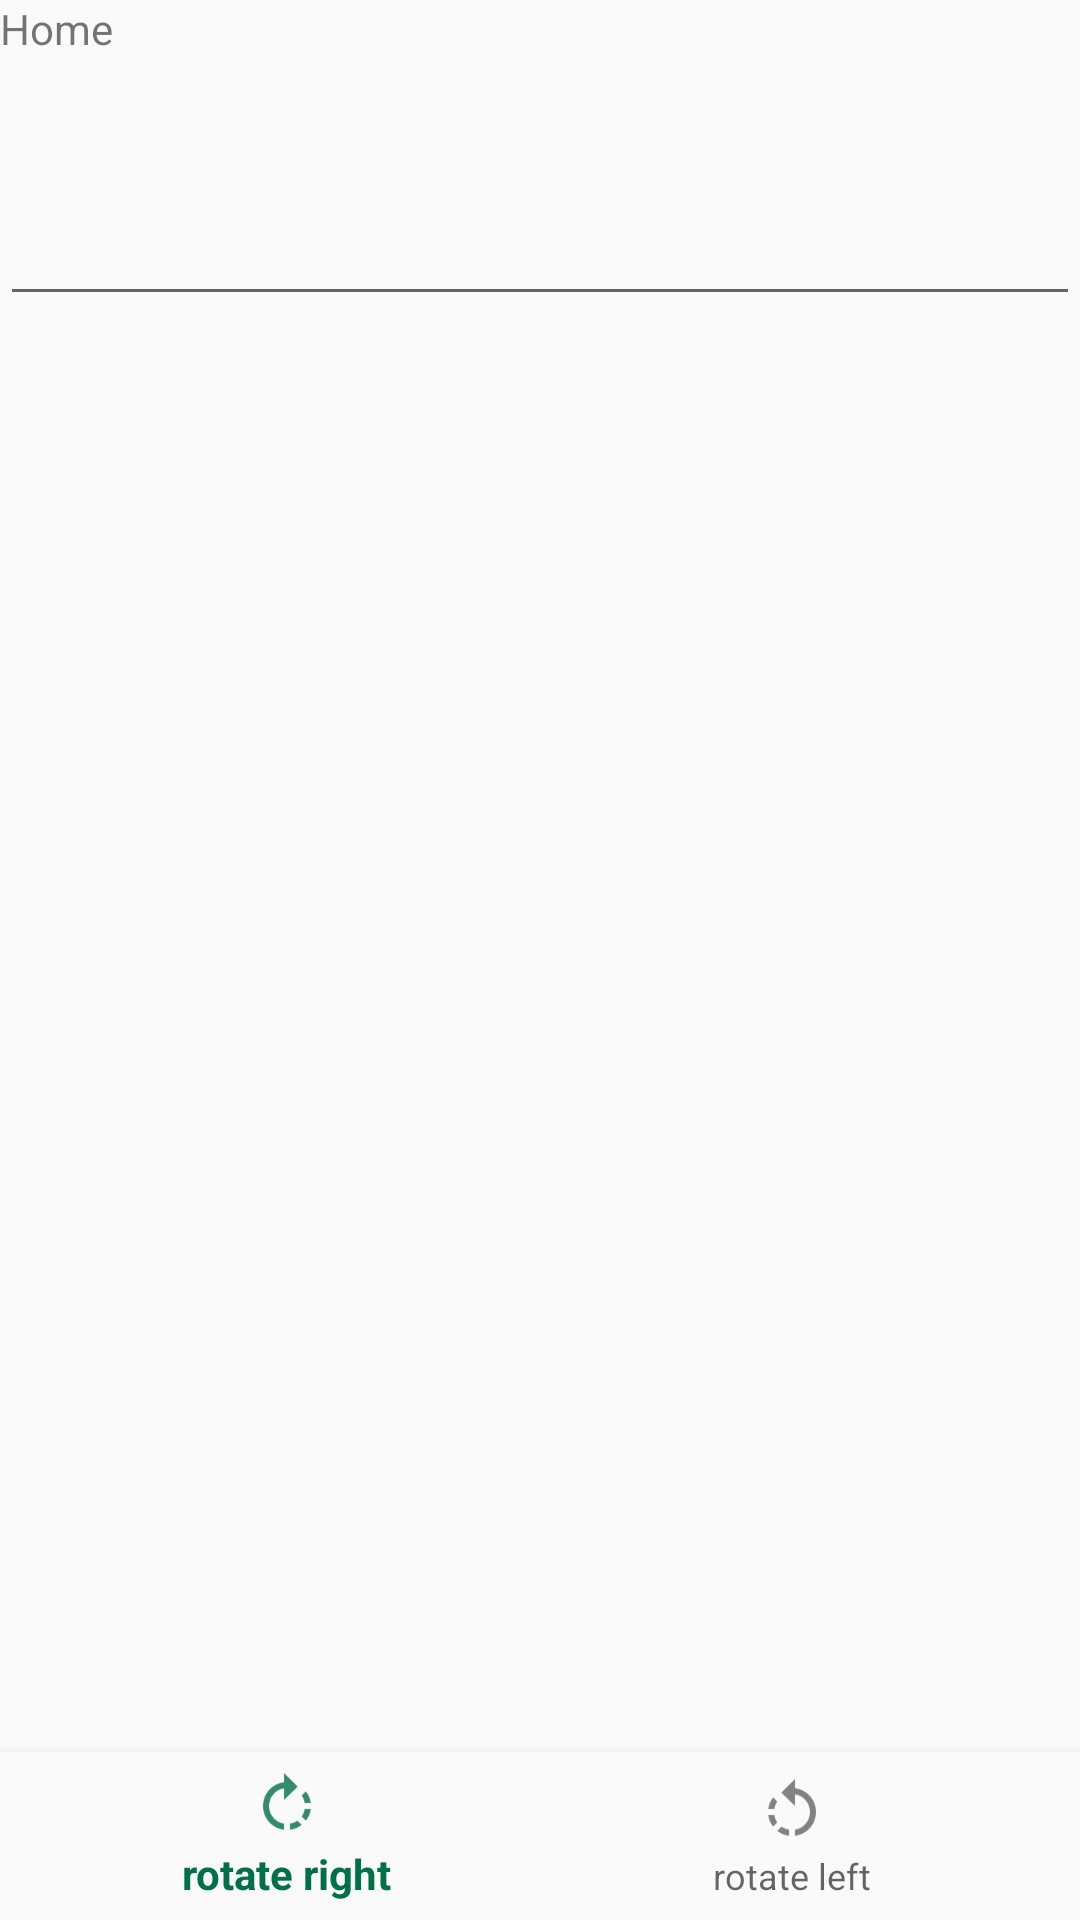

Android layout source for this screen:
<!-- AndroidManifest.xml: application theme AppTheme -->
<!-- res/layout/activity_main.xml -->
<?xml version="1.0" encoding="utf-8"?>
<android.support.constraint.ConstraintLayout xmlns:android="http://schemas.android.com/apk/res/android"
    xmlns:app="http://schemas.android.com/apk/res-auto"
    xmlns:tools="http://schemas.android.com/tools"
    android:id="@+id/container"
    android:layout_width="match_parent"
    android:layout_height="match_parent"
    tools:context="com.yandex.gallery.MainActivity">

    <TextView
        android:id="@+id/message"
        android:layout_width="wrap_content"
        android:layout_height="wrap_content"
        android:layout_marginLeft="@dimen/activity_horizontal_margin"
        android:layout_marginStart="@dimen/activity_horizontal_margin"
        android:layout_marginTop="@dimen/activity_vertical_margin"
        android:text="@string/title_home"
        app:layout_constraintLeft_toLeftOf="parent"
        app:layout_constraintTop_toTopOf="parent" />

    <EditText
        android:id="@+id/plain_text_input"
        android:layout_width="match_parent"
        android:layout_height="wrap_content"
        android:layout_marginTop="64dp"
        android:inputType="text"
        app:layout_constraintTop_toTopOf="parent"
        tools:ignore="LabelFor,MissingConstraints"
        tools:layout_editor_absoluteX="0dp" />

    <android.support.design.widget.BottomNavigationView
        android:id="@+id/navigation"
        android:layout_width="0dp"
        android:layout_height="wrap_content"
        android:layout_marginEnd="0dp"
        android:layout_marginStart="0dp"
        android:background="?android:attr/windowBackground"
        app:layout_constraintBottom_toBottomOf="parent"
        app:layout_constraintLeft_toLeftOf="parent"
        app:layout_constraintRight_toRightOf="parent"
        app:menu="@menu/navigation" />

</android.support.constraint.ConstraintLayout>
<!-- resources referenced by this layout -->
<resources>
  <string name="title_home">Home</string>
  <style name="AppTheme" parent="Theme.AppCompat.Light.DarkActionBar">
          
          <item name="colorPrimary">@color/colorPrimary</item>
          <item name="colorPrimaryDark">@color/colorPrimary</item>
          <item name="colorAccent">@color/colorAccent</item>
      </style>
  <color name="colorPrimary">#007046</color>
  <color name="colorAccent">#bc1e1e</color>
</resources>
